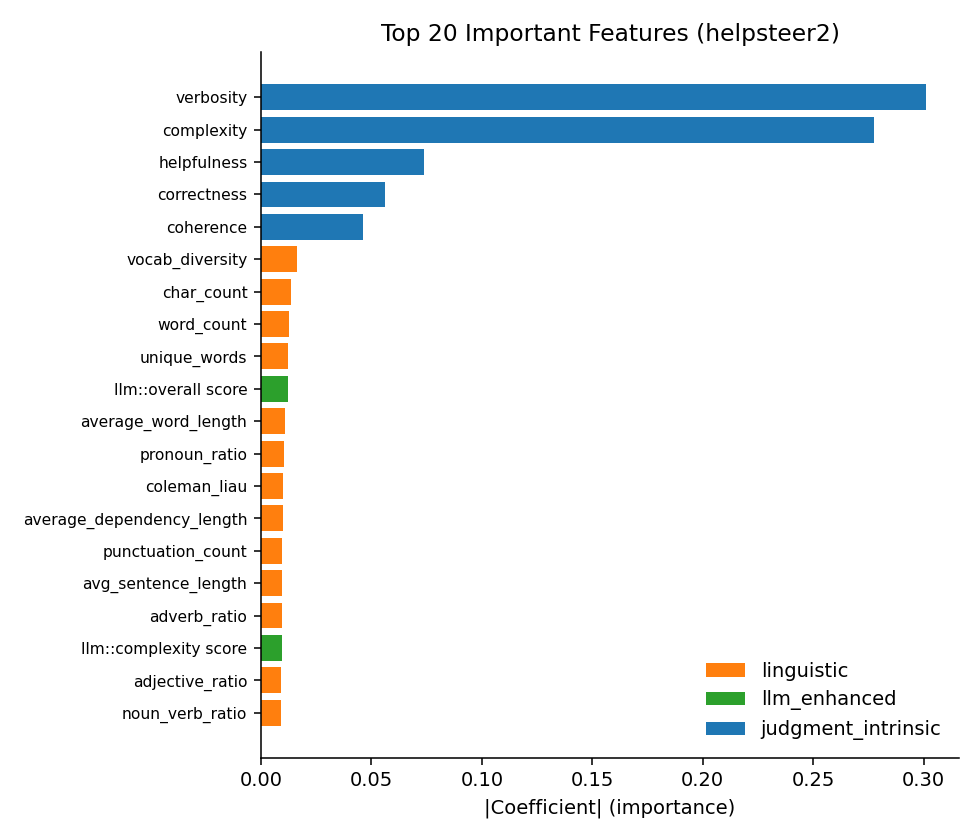

Data behind this chart, as committed beside it:
feature, coef, abs_coef, category
verbosity, 0.301, 0.301, judgment_intrinsic
complexity, 0.2774, 0.2774, judgment_intrinsic
helpfulness, 0.07387, 0.07387, judgment_intrinsic
correctness, 0.05621, 0.05621, judgment_intrinsic
coherence, 0.04627, 0.04627, judgment_intrinsic
vocab_diversity, 0.01621, 0.01621, linguistic
char_count, 0.01366, 0.01366, linguistic
word_count, 0.01257, 0.01257, linguistic
unique_words, 0.01241, 0.01241, linguistic
llm::overall score, 0.01239, 0.01239, llm_enhanced
average_word_length, 0.01079, 0.01079, linguistic
pronoun_ratio, 0.01044, 0.01044, linguistic
coleman_liau, 0.01011, 0.01011, linguistic
average_dependency_length, 0.01001, 0.01001, linguistic
punctuation_count, 0.009559, 0.009559, linguistic
avg_sentence_length, 0.009497, 0.009497, linguistic
adverb_ratio, 0.009441, 0.009441, linguistic
llm::complexity score, 0.009423, 0.009423, llm_enhanced
adjective_ratio, 0.009072, 0.009072, linguistic
noun_verb_ratio, 0.008886, 0.008886, linguistic
